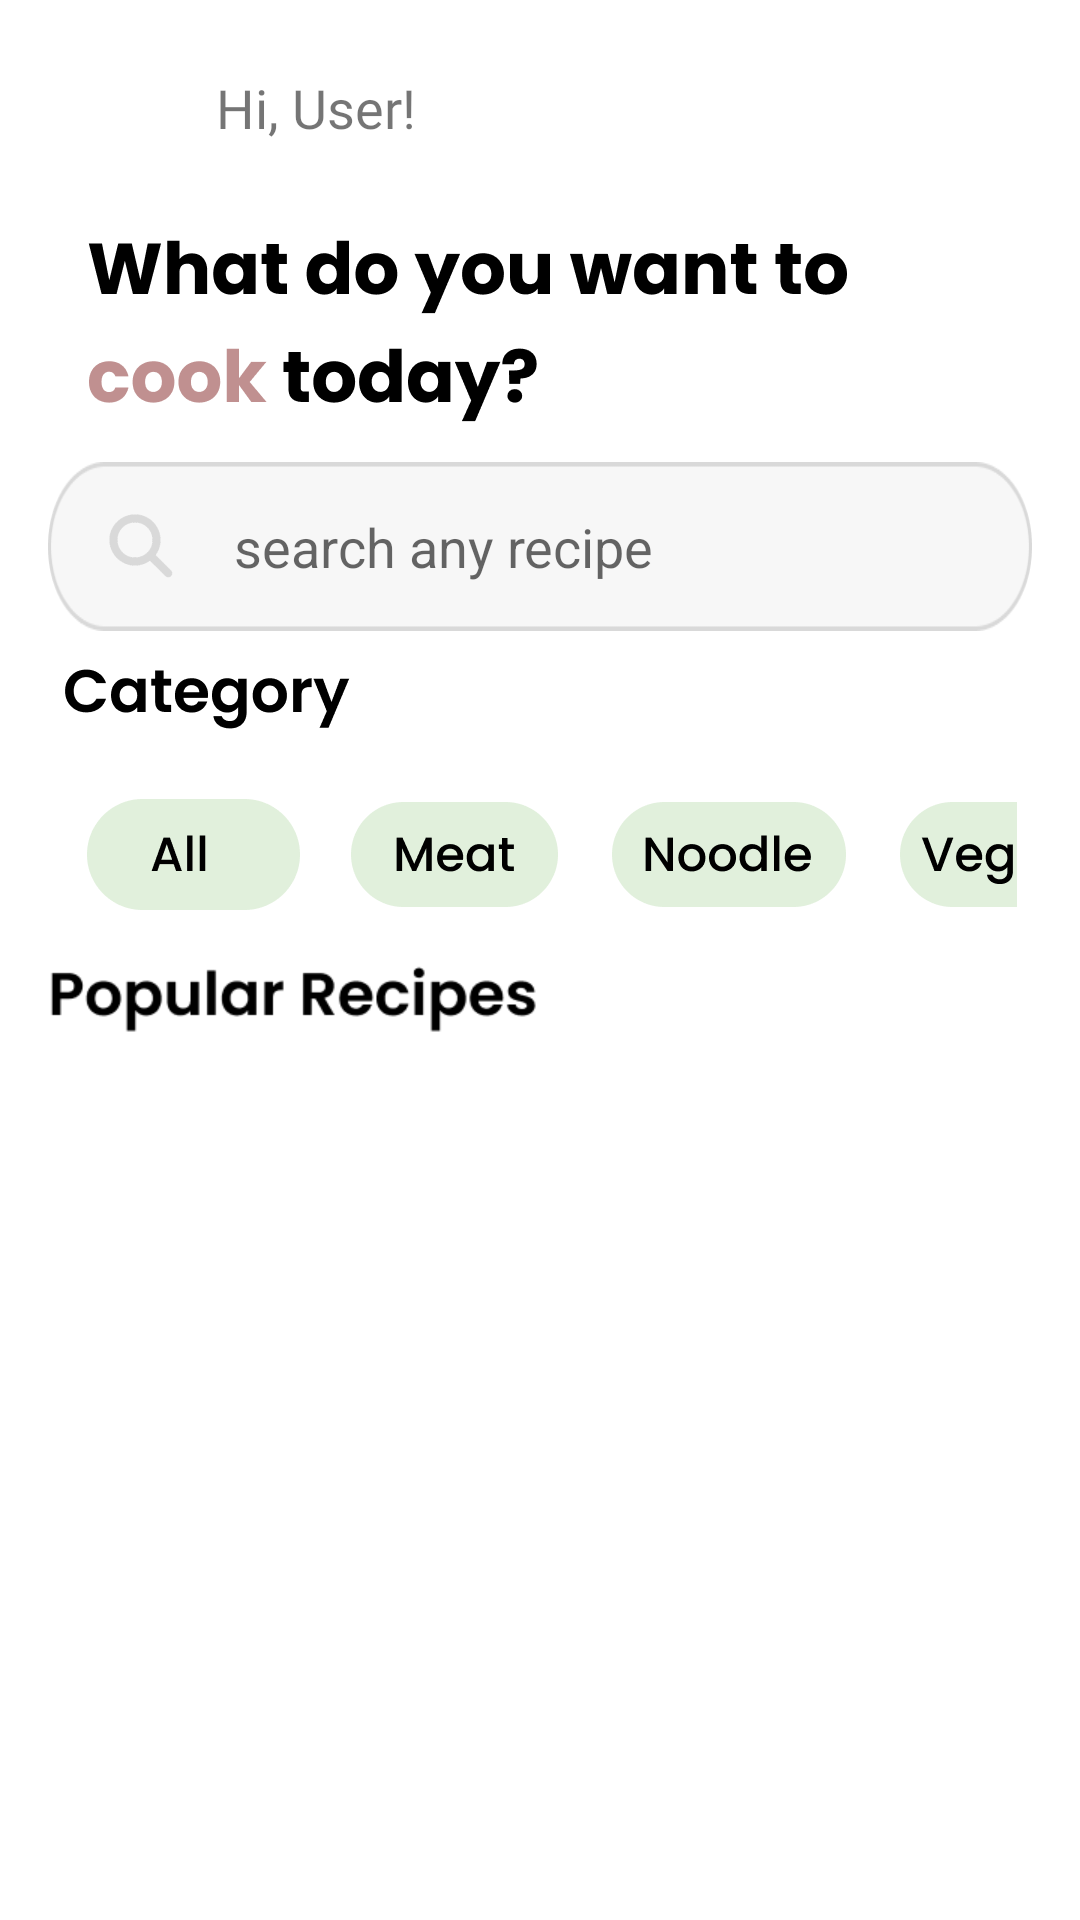

Produce the Android XML layout that renders to this screen, including the resource entries it uses.
<!-- AndroidManifest.xml: application theme Theme.Myrecipe1 -->
<!-- res/layout/fragment_home.xml -->
<?xml version="1.0" encoding="utf-8"?>
<ScrollView xmlns:android="http://schemas.android.com/apk/res/android"
    xmlns:app="http://schemas.android.com/apk/res-auto"
    xmlns:tools="http://schemas.android.com/tools"
    android:layout_width="match_parent"
    android:layout_height="match_parent"
    android:padding="16dp"
    tools:context=".ui.home.HomeFragment"
    android:scrollbars="none">

    <LinearLayout
        android:layout_width="match_parent"
        android:layout_height="wrap_content"
        android:orientation="vertical">

        
        <LinearLayout
            android:id="@+id/profile_section"
            android:layout_width="wrap_content"
            android:layout_height="wrap_content"
            android:orientation="horizontal"
            android:layout_marginBottom="16dp">

            <ImageView
                android:id="@+id/profile_image"
                android:layout_width="40dp"
                android:layout_height="40dp"
                android:src="@drawable/baseline_account_circle_24" />

            <TextView
                android:id="@+id/greeting_text"
                android:layout_width="wrap_content"
                android:layout_height="wrap_content"
                android:text="Hi, User!"
                android:textSize="18sp"
                android:layout_gravity="center_vertical"
                android:layout_marginStart="16dp"
                android:fontFamily="@font/poppinsbold"/>

        </LinearLayout>

        <ImageView
            android:layout_width="wrap_content"
            android:layout_height="wrap_content"
            android:scaleType="centerCrop"
            android:src="@drawable/etsplash" />

        
        <EditText
            android:id="@+id/search_bar"
            android:layout_width="match_parent"
            android:layout_height="wrap_content"
            android:hint="search any recipe"
            android:padding="16dp"
            android:background="@drawable/search_background"
            android:drawableStart="@drawable/ic_search"
            android:drawablePadding="16dp"
            android:layout_marginTop="10dp" />

        
        <ImageView
            android:layout_width="wrap_content"
            android:layout_height="wrap_content"
            android:layout_margin="5dp"
            android:scaleType="centerCrop"
            android:src="@drawable/ethome2" />

        <HorizontalScrollView
            android:layout_width="match_parent"
            android:layout_height="wrap_content"
            android:scrollbars="none"
            android:layout_margin="5dp">

            <LinearLayout
                android:id="@+id/category_section"
                android:layout_width="wrap_content"
                android:layout_height="wrap_content"
                android:orientation="horizontal">

                <ImageButton
                    android:id="@+id/all_category"
                    android:layout_width="wrap_content"
                    android:layout_height="wrap_content"
                    android:src="@drawable/ic_all_category"
                    android:background="?attr/selectableItemBackgroundBorderless"
                    android:contentDescription="All"
                    android:padding="8dp" />

                <ImageButton
                    android:id="@+id/meat_category"
                    android:layout_width="wrap_content"
                    android:layout_height="wrap_content"
                    android:src="@drawable/ic_meat_category"
                    android:background="?attr/selectableItemBackgroundBorderless"
                    android:contentDescription="Meat"
                    android:padding="8dp" />

                <ImageButton
                    android:id="@+id/noodle_category"
                    android:layout_width="wrap_content"
                    android:layout_height="wrap_content"
                    android:src="@drawable/ic_noodle_category"
                    android:background="?attr/selectableItemBackgroundBorderless"
                    android:contentDescription="Noodle"
                    android:padding="8dp" />

                <ImageButton
                    android:id="@+id/vegetable_category"
                    android:layout_width="wrap_content"
                    android:layout_height="wrap_content"
                    android:src="@drawable/ic_vegetable_category"
                    android:background="?attr/selectableItemBackgroundBorderless"
                    android:contentDescription="Vegetable"
                    android:padding="8dp" />

            </LinearLayout>
        </HorizontalScrollView>

        
        <ImageView
            android:layout_width="wrap_content"
            android:layout_height="wrap_content"
            android:scaleType="centerCrop"
            android:src="@drawable/ethome3" />

        
        <androidx.recyclerview.widget.RecyclerView
            android:id="@+id/Recipes_recycleview"
            android:layout_width="match_parent"
            android:layout_height="wrap_content"
            android:padding="5dp"
            android:clipToPadding="false"
            android:clipChildren="false"
            android:scrollbars="vertical"
            tools:listitem="@layout/list_recipes" />

        <LinearLayout
            android:layout_width="wrap_content"
            android:layout_height="50dp">
        </LinearLayout>

    </LinearLayout>
</ScrollView>
<!-- res/layout/list_recipes.xml (included above) -->
<?xml version="1.0" encoding="utf-8"?>
<androidx.cardview.widget.CardView xmlns:android="http://schemas.android.com/apk/res/android"
    xmlns:app="http://schemas.android.com/apk/res-auto"
    android:layout_width="match_parent"
    android:layout_height="wrap_content"
    android:layout_marginBottom="16dp"
    android:padding="16dp"
    app:cardCornerRadius="8dp"
    app:cardElevation="4dp"
    >

    <RelativeLayout
        android:layout_width="match_parent"
        android:layout_height="wrap_content"
        android:background="@color/blue">

        <ImageView
            android:id="@+id/recipe_image"
            android:layout_width="60dp"
            android:layout_height="60dp"
            android:layout_alignParentStart="true"
            android:layout_marginStart="8dp"
            android:layout_marginTop="8dp"
            android:src="@drawable/bglogin" />

        <LinearLayout
            android:layout_width="wrap_content"
            android:layout_height="wrap_content"
            android:orientation="vertical"
            android:layout_toEndOf="@id/recipe_image"
            android:layout_marginStart="16dp">

            <TextView
                android:id="@+id/recipe_title"
                android:layout_width="wrap_content"
                android:layout_height="wrap_content"
                android:text="Ayam Steak dengan lemon"
                android:textSize="16sp"
                android:textStyle="bold"
                android:layout_marginTop="6dp"
                android:fontFamily="@font/poppinsbold"/>

            <TextView
                android:id="@+id/recipe_time"
                android:layout_width="wrap_content"
                android:layout_height="wrap_content"
                android:text="45 MIN"
                android:textAlignment="center"
                android:textSize="14sp"
                android:layout_marginTop="4dp"
                android:background="@drawable/bgtime"
                android:padding="4dp"
                android:textColor="@color/white"
                android:layout_marginBottom="10dp"/>


        </LinearLayout>
    </RelativeLayout>
</androidx.cardview.widget.CardView>
<!-- resources referenced by this layout -->
<resources>
  <color name="blue">#E4EFF9</color>
  <color name="white">#FFFFFFFF</color>
  <!-- drawable bglogin: png bitmap (drawable-hdpi, 417857 bytes) -->
  <!-- drawable bgtime: png bitmap (drawable-hdpi, 1114 bytes) -->
  <!-- drawable ethome2: png bitmap (drawable-hdpi, 1605 bytes) -->
  <!-- drawable ethome3: png bitmap (drawable-mdpi, 1540 bytes) -->
  <!-- drawable etsplash: png bitmap (drawable-hdpi, 6035 bytes) -->
  <!-- drawable ic_all_category: png bitmap (drawable-hdpi, 1413 bytes) -->
  <!-- drawable ic_meat_category: png bitmap (drawable-hdpi, 2303 bytes) -->
  <!-- drawable ic_noodle_category: png bitmap (drawable-mdpi, 1703 bytes) -->
  <!-- drawable ic_search: png bitmap (drawable-hdpi, 1268 bytes) -->
  <!-- drawable ic_vegetable_category: png bitmap (drawable-hdpi, 3260 bytes) -->
  <!-- drawable search_background: png bitmap (drawable-hdpi, 1641 bytes) -->
  <style name="Theme.Myrecipe1" parent="Theme.MaterialComponents.DayNight.DarkActionBar">
          
          <item name="colorPrimary">@color/purple_500</item>
          <item name="colorPrimaryVariant">@color/purple_700</item>
          <item name="colorOnPrimary">@color/white</item>
          
          <item name="colorSecondary">@color/teal_200</item>
          <item name="colorSecondaryVariant">@color/teal_700</item>
          <item name="colorOnSecondary">@color/black</item>
          
          <item name="android:statusBarColor">?attr/colorPrimaryVariant</item>
          
      </style>
  <color name="purple_500">#FF6200EE</color>
  <color name="purple_700">#FF3700B3</color>
  <color name="teal_200">#FF03DAC5</color>
  <color name="teal_700">#FF018786</color>
  <color name="black">#FF000000</color>
</resources>
